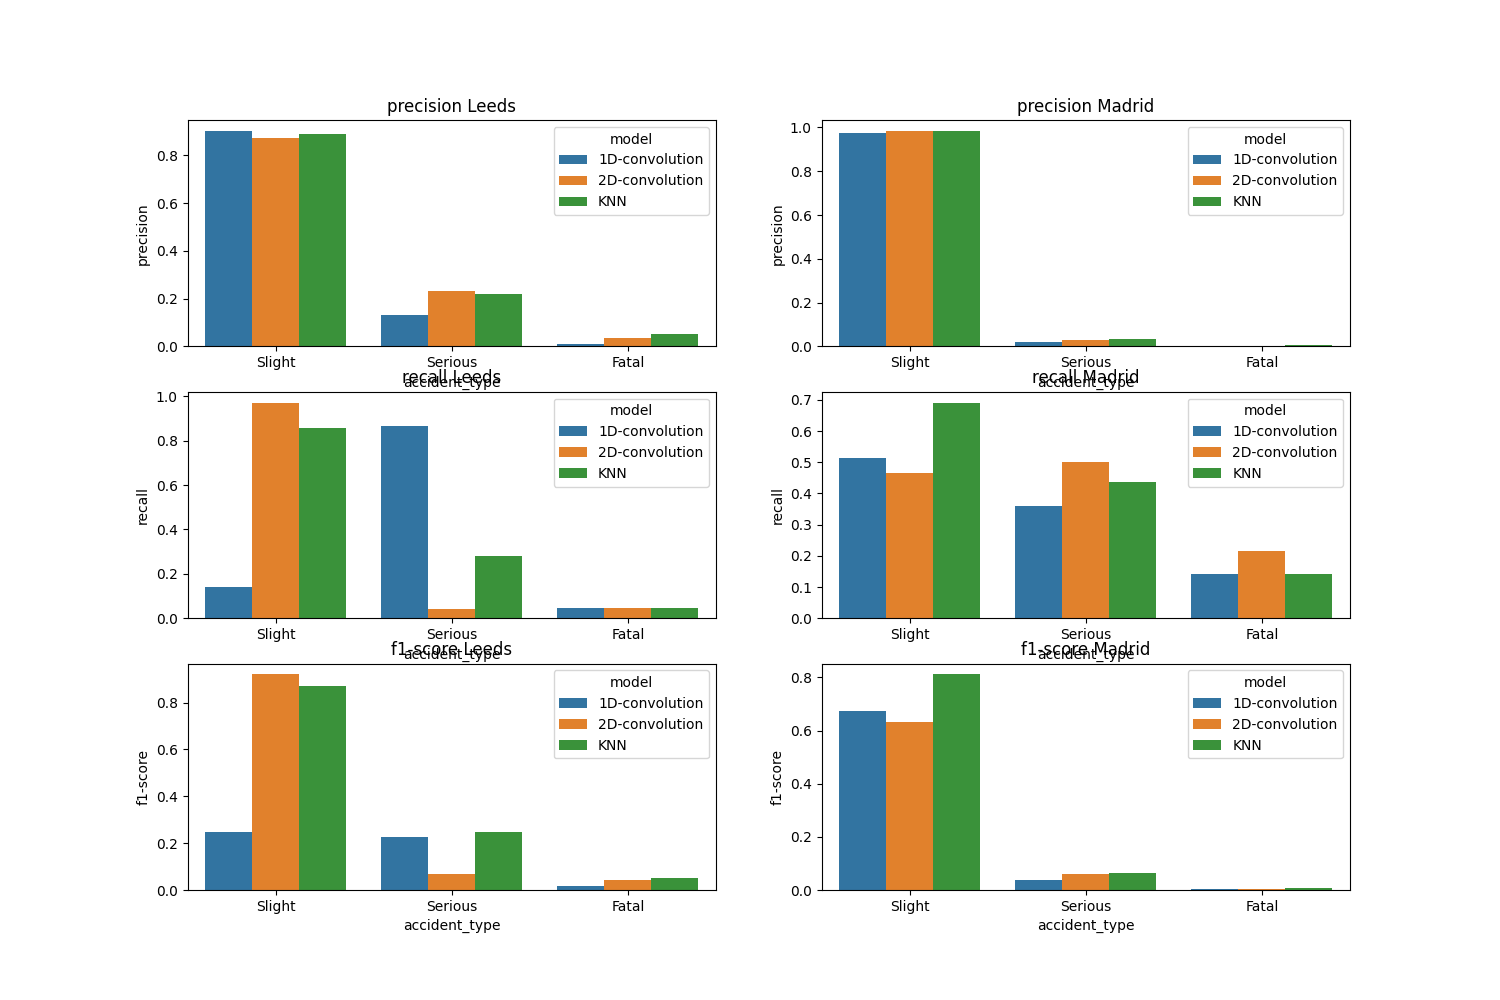

The table this chart was drawn from, first rows:
, c_m, city, model, precision, recall, f1-score, support
Slight, leeds_1D-convolution, leeds, 1D-convolution, 0.9029, 0.1424, 0.246, 3525
Serious, leeds_1D-convolution, leeds, 1D-convolution, 0.13, 0.8664, 0.2261, 494.0
Fatal, leeds_1D-convolution, leeds, 1D-convolution, 0.009346, 0.04651, 0.01556, 43.0
accuracy, leeds_1D-convolution, leeds, 1D-convolution, 0.2294, 0.2294, 0.2294, 0.2294
macro avg, leeds_1D-convolution, leeds, 1D-convolution, 0.3474, 0.3518, 0.1626, 4062
weighted avg, leeds_1D-convolution, leeds, 1D-convolution, 0.7994, 0.2294, 0.2412, 4062
Slight, leeds_2D-convolution, leeds, 2D-convolution, 0.874, 0.9722, 0.9205, 3525
Serious, leeds_2D-convolution, leeds, 2D-convolution, 0.2326, 0.04049, 0.06897, 494.0
Fatal, leeds_2D-convolution, leeds, 2D-convolution, 0.03636, 0.04651, 0.04082, 43.0
accuracy, leeds_2D-convolution, leeds, 2D-convolution, 0.8491, 0.8491, 0.8491, 0.8491
macro avg, leeds_2D-convolution, leeds, 2D-convolution, 0.381, 0.3531, 0.3434, 4062
weighted avg, leeds_2D-convolution, leeds, 2D-convolution, 0.7871, 0.8491, 0.8076, 4062
Slight, leeds_KNN, leeds, KNN, 0.8895, 0.8562, 0.8725, 3525
Serious, leeds_KNN, leeds, KNN, 0.2199, 0.2814, 0.2469, 494.0
Fatal, leeds_KNN, leeds, KNN, 0.05405, 0.04651, 0.05, 43.0
accuracy, leeds_KNN, leeds, KNN, 0.7777, 0.7777, 0.7777, 0.7777
macro avg, leeds_KNN, leeds, KNN, 0.3878, 0.3947, 0.3898, 4062
weighted avg, leeds_KNN, leeds, KNN, 0.7992, 0.7777, 0.7877, 4062
Slight, madrid_1D-convolution, madrid, 1D-convolution, 0.9764, 0.514, 0.6735, 10642
Serious, madrid_1D-convolution, madrid, 1D-convolution, 0.01988, 0.3583, 0.03767, 240.0
Fatal, madrid_1D-convolution, madrid, 1D-convolution, 0.002066, 0.1429, 0.004073, 14.0
accuracy, madrid_1D-convolution, madrid, 1D-convolution, 0.5101, 0.5101, 0.5101, 0.5101
macro avg, madrid_1D-convolution, madrid, 1D-convolution, 0.3328, 0.3384, 0.2384, 10896
weighted avg, madrid_1D-convolution, madrid, 1D-convolution, 0.9541, 0.5101, 0.6586, 10896
Slight, madrid_2D-convolution, madrid, 2D-convolution, 0.9849, 0.4652, 0.6319, 10642
Serious, madrid_2D-convolution, madrid, 2D-convolution, 0.03154, 0.5, 0.05933, 240.0
Fatal, madrid_2D-convolution, madrid, 2D-convolution, 0.001453, 0.2143, 0.002887, 14.0
accuracy, madrid_2D-convolution, madrid, 2D-convolution, 0.4657, 0.4657, 0.4657, 0.4657
macro avg, madrid_2D-convolution, madrid, 2D-convolution, 0.3393, 0.3932, 0.2314, 10896
weighted avg, madrid_2D-convolution, madrid, 2D-convolution, 0.9626, 0.4657, 0.6185, 10896
Slight, madrid_KNN, madrid, KNN, 0.9829, 0.6916, 0.8119, 10642
Serious, madrid_KNN, madrid, KNN, 0.03533, 0.4375, 0.06538, 240.0
Fatal, madrid_KNN, madrid, KNN, 0.004587, 0.1429, 0.008889, 14.0
accuracy, madrid_KNN, madrid, KNN, 0.6853, 0.6853, 0.6853, 0.6853
macro avg, madrid_KNN, madrid, KNN, 0.3409, 0.424, 0.2954, 10896
weighted avg, madrid_KNN, madrid, KNN, 0.9608, 0.6853, 0.7944, 10896
